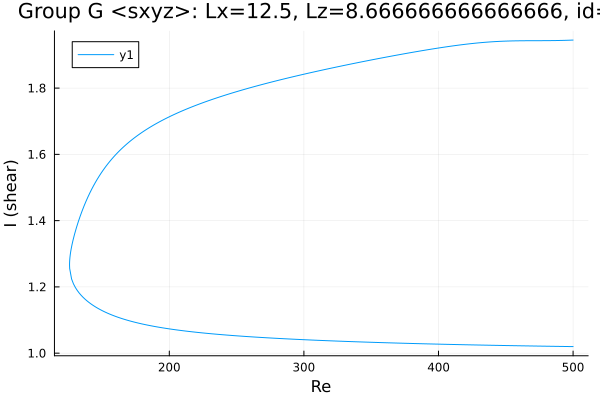

Data behind this chart, as committed beside it:
Re, shear
500.0, 1.945
499.6, 1.945
498.1, 1.945
496.7, 1.944
495.3, 1.944
493.9, 1.944
492.5, 1.944
491.1, 1.944
489.7, 1.944
488.2, 1.944
486.8, 1.943
485.4, 1.943
484.1, 1.943
482.7, 1.943
481.3, 1.943
479.8, 1.943
478.4, 1.943
477, 1.943
475.6, 1.943
474.2, 1.943
472.8, 1.943
471.4, 1.943
469.9, 1.943
468.5, 1.943
467.1, 1.943
465.7, 1.943
464.3, 1.943
462.9, 1.943
461.5, 1.943
460, 1.943
458.6, 1.943
457.2, 1.943
456.7, 1.943
455.3, 1.942
453.8, 1.942
452.4, 1.942
451, 1.942
449.6, 1.942
448.2, 1.942
446.8, 1.941
445.4, 1.941
443.9, 1.941
442.5, 1.94
441.1, 1.94
439.7, 1.94
438.3, 1.939
436.9, 1.939
435.5, 1.938
434, 1.938
432.6, 1.938
431.2, 1.937
429.8, 1.936
428.4, 1.936
427, 1.935
425.6, 1.935
424.1, 1.934
422.7, 1.933
421.3, 1.933
419.9, 1.932
418.5, 1.931
... 541 more rows
